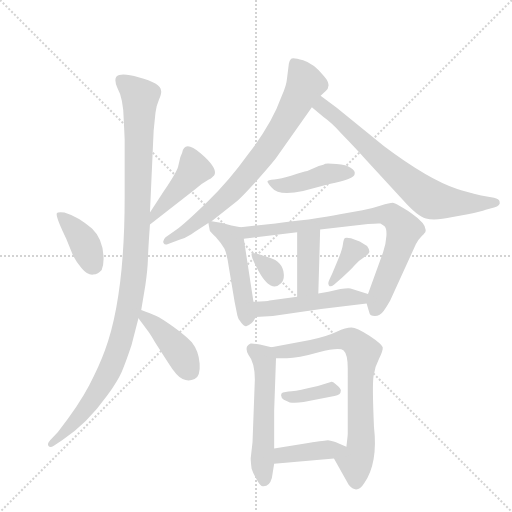
t = 0.00 s
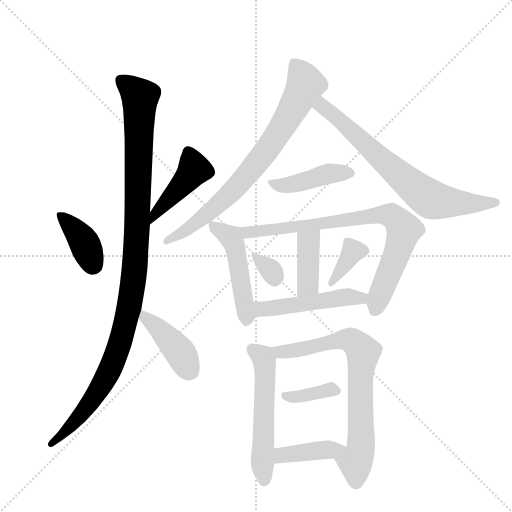
t = 2.36 s
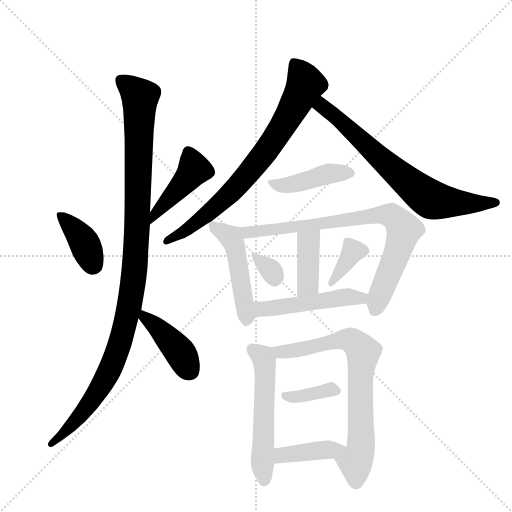
t = 4.71 s
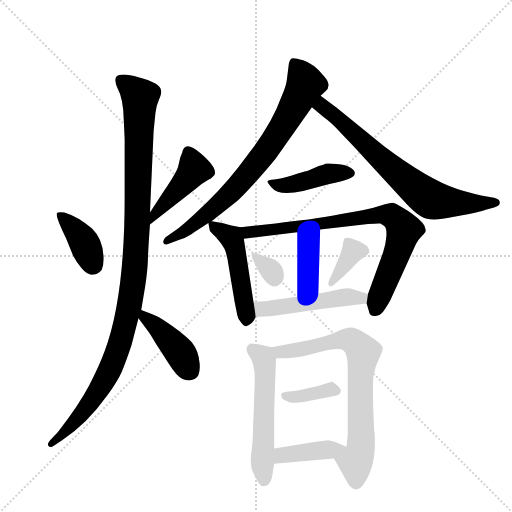
t = 7.07 s
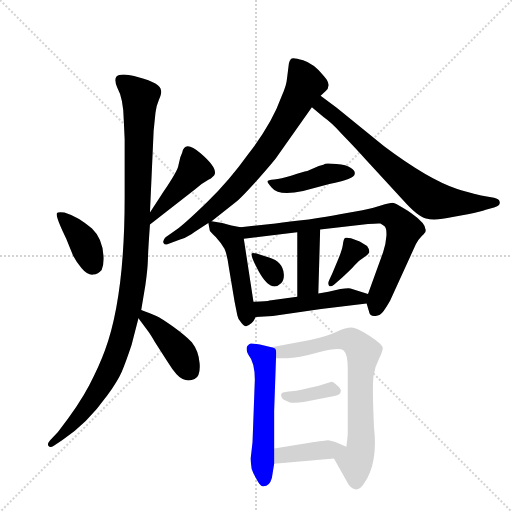
t = 9.42 s
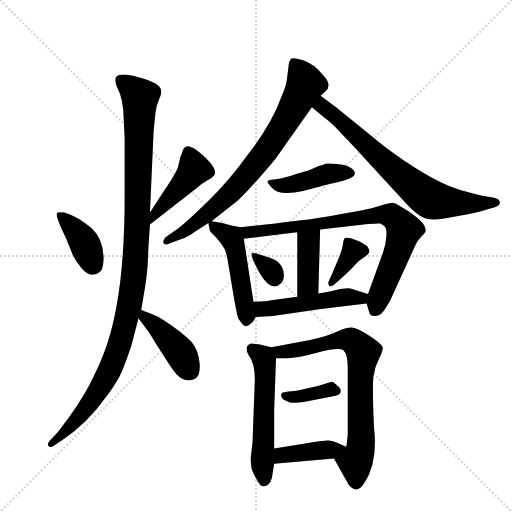
t = 11.78 s

The animated SVG that drew these frames (rendered in a browser with its animation timeline set to each time). Animation: 17 CSS @keyframes rules; one cycle of 11.78 s.

<svg version="1.1" viewBox="0 0 1024 1024" xmlns="http://www.w3.org/2000/svg">
  <g stroke="lightgray" stroke-dasharray="1,1" stroke-width="1" transform="scale(4, 4)">
    <line x1="0" y1="0" x2="256" y2="256"></line>
    <line x1="256" y1="0" x2="0" y2="256"></line>
    <line x1="128" y1="0" x2="128" y2="256"></line>
    <line x1="0" y1="128" x2="256" y2="128"></line>
  </g>
  <g transform="scale(0.92, -0.92) translate(60, -900)">
    <style type="text/css">
      
        @keyframes keyframes0 {
          from {
            stroke: blue;
            stroke-dashoffset: 391;
            stroke-width: 128;
          }
          56% {
            animation-timing-function: step-end;
            stroke: blue;
            stroke-dashoffset: 0;
            stroke-width: 128;
          }
          to {
            stroke: black;
            stroke-width: 1024;
          }
        }
        #make-me-a-hanzi-animation-0 {
          animation: keyframes0 0.5681966145833334s both;
          animation-delay: 0s;
          animation-timing-function: linear;
        }
      
        @keyframes keyframes1 {
          from {
            stroke: blue;
            stroke-dashoffset: 442;
            stroke-width: 128;
          }
          59% {
            animation-timing-function: step-end;
            stroke: blue;
            stroke-dashoffset: 0;
            stroke-width: 128;
          }
          to {
            stroke: black;
            stroke-width: 1024;
          }
        }
        #make-me-a-hanzi-animation-1 {
          animation: keyframes1 0.6097005208333334s both;
          animation-delay: 0.5681966145833334s;
          animation-timing-function: linear;
        }
      
        @keyframes keyframes2 {
          from {
            stroke: blue;
            stroke-dashoffset: 1114;
            stroke-width: 128;
          }
          78% {
            animation-timing-function: step-end;
            stroke: blue;
            stroke-dashoffset: 0;
            stroke-width: 128;
          }
          to {
            stroke: black;
            stroke-width: 1024;
          }
        }
        #make-me-a-hanzi-animation-2 {
          animation: keyframes2 1.1565755208333333s both;
          animation-delay: 1.1778971354166667s;
          animation-timing-function: linear;
        }
      
        @keyframes keyframes3 {
          from {
            stroke: blue;
            stroke-dashoffset: 420;
            stroke-width: 128;
          }
          58% {
            animation-timing-function: step-end;
            stroke: blue;
            stroke-dashoffset: 0;
            stroke-width: 128;
          }
          to {
            stroke: black;
            stroke-width: 1024;
          }
        }
        #make-me-a-hanzi-animation-3 {
          animation: keyframes3 0.591796875s both;
          animation-delay: 2.33447265625s;
          animation-timing-function: linear;
        }
      
        @keyframes keyframes4 {
          from {
            stroke: blue;
            stroke-dashoffset: 772;
            stroke-width: 128;
          }
          72% {
            animation-timing-function: step-end;
            stroke: blue;
            stroke-dashoffset: 0;
            stroke-width: 128;
          }
          to {
            stroke: black;
            stroke-width: 1024;
          }
        }
        #make-me-a-hanzi-animation-4 {
          animation: keyframes4 0.8782552083333334s both;
          animation-delay: 2.92626953125s;
          animation-timing-function: linear;
        }
      
        @keyframes keyframes5 {
          from {
            stroke: blue;
            stroke-dashoffset: 727;
            stroke-width: 128;
          }
          70% {
            animation-timing-function: step-end;
            stroke: blue;
            stroke-dashoffset: 0;
            stroke-width: 128;
          }
          to {
            stroke: black;
            stroke-width: 1024;
          }
        }
        #make-me-a-hanzi-animation-5 {
          animation: keyframes5 0.8416341145833334s both;
          animation-delay: 3.8045247395833335s;
          animation-timing-function: linear;
        }
      
        @keyframes keyframes6 {
          from {
            stroke: blue;
            stroke-dashoffset: 434;
            stroke-width: 128;
          }
          59% {
            animation-timing-function: step-end;
            stroke: blue;
            stroke-dashoffset: 0;
            stroke-width: 128;
          }
          to {
            stroke: black;
            stroke-width: 1024;
          }
        }
        #make-me-a-hanzi-animation-6 {
          animation: keyframes6 0.6031901041666666s both;
          animation-delay: 4.646158854166667s;
          animation-timing-function: linear;
        }
      
        @keyframes keyframes7 {
          from {
            stroke: blue;
            stroke-dashoffset: 491;
            stroke-width: 128;
          }
          62% {
            animation-timing-function: step-end;
            stroke: blue;
            stroke-dashoffset: 0;
            stroke-width: 128;
          }
          to {
            stroke: black;
            stroke-width: 1024;
          }
        }
        #make-me-a-hanzi-animation-7 {
          animation: keyframes7 0.6495768229166666s both;
          animation-delay: 5.249348958333334s;
          animation-timing-function: linear;
        }
      
        @keyframes keyframes8 {
          from {
            stroke: blue;
            stroke-dashoffset: 804;
            stroke-width: 128;
          }
          72% {
            animation-timing-function: step-end;
            stroke: blue;
            stroke-dashoffset: 0;
            stroke-width: 128;
          }
          to {
            stroke: black;
            stroke-width: 1024;
          }
        }
        #make-me-a-hanzi-animation-8 {
          animation: keyframes8 0.904296875s both;
          animation-delay: 5.898925781250001s;
          animation-timing-function: linear;
        }
      
        @keyframes keyframes9 {
          from {
            stroke: blue;
            stroke-dashoffset: 400;
            stroke-width: 128;
          }
          57% {
            animation-timing-function: step-end;
            stroke: blue;
            stroke-dashoffset: 0;
            stroke-width: 128;
          }
          to {
            stroke: black;
            stroke-width: 1024;
          }
        }
        #make-me-a-hanzi-animation-9 {
          animation: keyframes9 0.5755208333333334s both;
          animation-delay: 6.803222656250001s;
          animation-timing-function: linear;
        }
      
        @keyframes keyframes10 {
          from {
            stroke: blue;
            stroke-dashoffset: 326;
            stroke-width: 128;
          }
          51% {
            animation-timing-function: step-end;
            stroke: blue;
            stroke-dashoffset: 0;
            stroke-width: 128;
          }
          to {
            stroke: black;
            stroke-width: 1024;
          }
        }
        #make-me-a-hanzi-animation-10 {
          animation: keyframes10 0.5152994791666666s both;
          animation-delay: 7.378743489583334s;
          animation-timing-function: linear;
        }
      
        @keyframes keyframes11 {
          from {
            stroke: blue;
            stroke-dashoffset: 364;
            stroke-width: 128;
          }
          54% {
            animation-timing-function: step-end;
            stroke: blue;
            stroke-dashoffset: 0;
            stroke-width: 128;
          }
          to {
            stroke: black;
            stroke-width: 1024;
          }
        }
        #make-me-a-hanzi-animation-11 {
          animation: keyframes11 0.5462239583333334s both;
          animation-delay: 7.894042968750001s;
          animation-timing-function: linear;
        }
      
        @keyframes keyframes12 {
          from {
            stroke: blue;
            stroke-dashoffset: 496;
            stroke-width: 128;
          }
          62% {
            animation-timing-function: step-end;
            stroke: blue;
            stroke-dashoffset: 0;
            stroke-width: 128;
          }
          to {
            stroke: black;
            stroke-width: 1024;
          }
        }
        #make-me-a-hanzi-animation-12 {
          animation: keyframes12 0.6536458333333334s both;
          animation-delay: 8.440266927083334s;
          animation-timing-function: linear;
        }
      
        @keyframes keyframes13 {
          from {
            stroke: blue;
            stroke-dashoffset: 552;
            stroke-width: 128;
          }
          64% {
            animation-timing-function: step-end;
            stroke: blue;
            stroke-dashoffset: 0;
            stroke-width: 128;
          }
          to {
            stroke: black;
            stroke-width: 1024;
          }
        }
        #make-me-a-hanzi-animation-13 {
          animation: keyframes13 0.69921875s both;
          animation-delay: 9.093912760416668s;
          animation-timing-function: linear;
        }
      
        @keyframes keyframes14 {
          from {
            stroke: blue;
            stroke-dashoffset: 744;
            stroke-width: 128;
          }
          71% {
            animation-timing-function: step-end;
            stroke: blue;
            stroke-dashoffset: 0;
            stroke-width: 128;
          }
          to {
            stroke: black;
            stroke-width: 1024;
          }
        }
        #make-me-a-hanzi-animation-14 {
          animation: keyframes14 0.85546875s both;
          animation-delay: 9.793131510416668s;
          animation-timing-function: linear;
        }
      
        @keyframes keyframes15 {
          from {
            stroke: blue;
            stroke-dashoffset: 367;
            stroke-width: 128;
          }
          54% {
            animation-timing-function: step-end;
            stroke: blue;
            stroke-dashoffset: 0;
            stroke-width: 128;
          }
          to {
            stroke: black;
            stroke-width: 1024;
          }
        }
        #make-me-a-hanzi-animation-15 {
          animation: keyframes15 0.5486653645833334s both;
          animation-delay: 10.648600260416668s;
          animation-timing-function: linear;
        }
      
        @keyframes keyframes16 {
          from {
            stroke: blue;
            stroke-dashoffset: 405;
            stroke-width: 128;
          }
          57% {
            animation-timing-function: step-end;
            stroke: blue;
            stroke-dashoffset: 0;
            stroke-width: 128;
          }
          to {
            stroke: black;
            stroke-width: 1024;
          }
        }
        #make-me-a-hanzi-animation-16 {
          animation: keyframes16 0.57958984375s both;
          animation-delay: 11.197265625000002s;
          animation-timing-function: linear;
        }
      
    </style>
    
      <path d="M 84 381 L 99 344 Q 105 332 117.5 317 Q 130 302 142 303 Q 154 304 161 313 Q 166 325 165 343 Q 163 381 140 403 Q 110 429 80 438 Q 65 439 64 437 Q 59 432 84 381 Z" fill="lightgray"></path>
    
      <path d="M 266 412 L 365 489 Q 380 502 393 509 Q 405 516 407 522 Q 411 537 376 567 Q 341 597 336 568 L 332 558 L 327 537 Q 323 524 296 484 L 266 438 C 250 413 242 394 266 412 Z" fill="lightgray"></path>
    
      <path d="M 211 598 L 211 471 Q 211 254 168 138 Q 156 105 134 62.5 Q 112 20 66 -39 L 49 -57 Q 42 -65 45.5 -69.5 Q 49 -74 57 -69 L 75 -57 Q 128 -23 173 40 Q 196 72 204.5 91.5 Q 213 111 226 150 L 241 208 L 247 226 L 256 280 Q 261 315 261.5 335.5 Q 262 356 266 412 L 266 438 L 274 616 L 278 655 Q 279 668 285.5 683 Q 292 698 290 703 Q 290 719 241 732 Q 214 740 199 737 Q 185 733 195 709 Q 208 686 209 640 L 211 598 Z" fill="lightgray"></path>
    
      <path d="M 241 208 L 262 180 Q 268 172 277 156 L 306 111 Q 324 82 337 76 Q 350 70 363 76 Q 376 82 374 110 Q 372 137 357 156 Q 341 172 316 190 Q 291 208 280 213 Q 268 218 247 226 C 220 236 223 232 241 208 Z" fill="lightgray"></path>
    
      <path d="M 400 419 L 448 457 Q 458 463 487.5 495.5 Q 517 528 539 555 L 618 667 L 637 692 L 647 701 Q 663 714 644 735 Q 622 762 599 769 Q 576 776 572.5 772 Q 569 768 568 762 L 564 730 Q 563 715 552 690 Q 531 631 481 567 Q 438 507 390.5 461 Q 343 415 324 401 L 300 384 Q 293 377 295.5 372 Q 298 367 304 369 L 330 379 Q 342 382 356 391 Q 370 400 393 415 L 400 419 Z" fill="lightgray"></path>
    
      <path d="M 618 667 L 644 645 Q 660 634 681 611 Q 717 574 736 552 L 817 464 Q 847 430 866 425 Q 884 419 924 428 L 957 434 Q 986 440 996 444 L 1014 449 Q 1029 453 1026 462 Q 1025 467 1014 470 L 986 475 Q 953 483 934 489 Q 871 510 775 582 L 672 666 L 637 692 C 613 710 595 686 618 667 Z" fill="lightgray"></path>
    
      <path d="M 648 544 L 647 544 Q 645 543 643 542 L 633 539 L 608 528 Q 599 526 574.5 518.5 Q 550 511 536 510 Q 522 509 521.5 506 Q 521 503 531 492 Q 546 473 599 485 L 656 500 Q 711 511 711 522 Q 713 528 703 535 Q 693 542 671.5 543.5 Q 650 545 648 544 Z" fill="lightgray"></path>
    
      <path d="M 393 415 L 396 399 Q 396 397 409 385 Q 421 372 428 359 Q 434 346 438 316 L 450 244 L 456 214 Q 457 206 465 198 Q 472 190 475 191 Q 488 194 496 211 C 496 211 496 214 491 244 L 470 381 C 466 405 466 405 463 406 L 443 410 L 423 415 L 400 419 C 392 420 392 420 393 415 Z" fill="lightgray"></path>
    
      <path d="M 737 240 L 743 220 Q 744 213 755 213 Q 766 213 774 224 Q 782 235 788 246 L 844 369 Q 849 379 857 387 Q 865 395 865 397 Q 869 412 835 436 Q 800 459 794 459 Q 787 459 768 453 Q 748 446 728 443 L 679 434 Q 653 429 611 423 Q 568 419 539 414 L 463 406 C 433 403 440 377 470 381 L 586 395 L 636 401 L 740 413 Q 763 415 767 414 Q 771 412 776 408 Q 781 403 780 387 Q 779 370 773 352 L 740 261 L 737 240 Z" fill="lightgray"></path>
    
      <path d="M 586 395 L 586 255 C 586 225 631 232 632 262 L 636 401 C 637 431 586 425 586 395 Z" fill="lightgray"></path>
    
      <path d="M 525 340 L 506 346 Q 489 352 487 349 Q 485 342 502 311 Q 529 262 551 284 Q 558 291 557 304 Q 555 331 525 340 Z" fill="lightgray"></path>
    
      <path d="M 684 297 Q 703 314 711.5 324 Q 720 334 731.5 341 Q 743 348 743 353 Q 743 358 738 365 L 722 375 L 703 382 Q 693 384 690 382.5 Q 687 381 685.5 369 Q 684 357 675 336 L 663 307 L 656 292 Q 652 284 655 279.5 Q 658 275 666 281 L 684 297 Z" fill="lightgray"></path>
    
      <path d="M 496 211 L 533 213 L 638 228 L 737 240 C 767 244 769 252 740 261 L 702 273 Q 697 274 680 272 L 654 266 L 632 262 L 586 255 L 526 247 Q 521 245 491 244 C 461 243 466 209 496 211 Z" fill="lightgray"></path>
    
      <path d="M 530 145 L 505 151 Q 486 154 485 153 Q 470 147 480 129 Q 494 112 494 75 L 489 -61 L 485 -96 Q 485 -103 487 -119 Q 490 -129 499 -144 Q 507 -159 513 -157 Q 526 -157 531 -139 L 536 -108 L 536 -75 L 536 7 L 540 121 C 541 142 541 142 530 145 Z" fill="lightgray"></path>
    
      <path d="M 666 -97 L 698 -154 Q 716 -176 732 -150 Q 762 -106 753 -28 Q 749 62 752 82 Q 754 101 764 120 Q 773 138 772 145 Q 770 152 743 170 Q 715 188 704 188 Q 692 188 672 179 Q 651 169 614 161 L 530 145 C 501 139 510 121 540 121 L 564 121 Q 587 121 633 134 Q 678 146 687 138 Q 696 130 696 99 L 696 -43 Q 696 -47 693 -71 C 689 -101 651 -71 666 -97 Z" fill="lightgray"></path>
    
      <path d="M 567 49 L 555 47 Q 551 46 551 41 Q 551 36 557 31 Q 565 28 570 25 Q 582 23 600 26 L 667 39 Q 681 41 681 51 Q 681 55 672.5 62.5 Q 664 70 661 70 L 631 61 L 609 56 Q 579 49 567 49 Z" fill="lightgray"></path>
    
      <path d="M 536 -108 L 666 -97 C 696 -94 721 -83 693 -71 L 669 -61 Q 656 -57 653 -57 Q 649 -57 610 -63 L 536 -75 C 506 -80 506 -111 536 -108 Z" fill="lightgray"></path>
    
    
      <clipPath id="make-me-a-hanzi-clip-0">
        <path d="M 84 381 L 99 344 Q 105 332 117.5 317 Q 130 302 142 303 Q 154 304 161 313 Q 166 325 165 343 Q 163 381 140 403 Q 110 429 80 438 Q 65 439 64 437 Q 59 432 84 381 Z"></path>
      </clipPath>
      <path clip-path="url(#make-me-a-hanzi-clip-0)" d="M 67 434 L 115 385 L 144 325" fill="none" id="make-me-a-hanzi-animation-0" stroke-dasharray="263 526" stroke-linecap="round"></path>
    
      <clipPath id="make-me-a-hanzi-clip-1">
        <path d="M 266 412 L 365 489 Q 380 502 393 509 Q 405 516 407 522 Q 411 537 376 567 Q 341 597 336 568 L 332 558 L 327 537 Q 323 524 296 484 L 266 438 C 250 413 242 394 266 412 Z"></path>
      </clipPath>
      <path clip-path="url(#make-me-a-hanzi-clip-1)" d="M 349 569 L 356 559 L 360 527 L 274 432 L 271 419" fill="none" id="make-me-a-hanzi-animation-1" stroke-dasharray="314 628" stroke-linecap="round"></path>
    
      <clipPath id="make-me-a-hanzi-clip-2">
        <path d="M 211 598 L 211 471 Q 211 254 168 138 Q 156 105 134 62.5 Q 112 20 66 -39 L 49 -57 Q 42 -65 45.5 -69.5 Q 49 -74 57 -69 L 75 -57 Q 128 -23 173 40 Q 196 72 204.5 91.5 Q 213 111 226 150 L 241 208 L 247 226 L 256 280 Q 261 315 261.5 335.5 Q 262 356 266 412 L 266 438 L 274 616 L 278 655 Q 279 668 285.5 683 Q 292 698 290 703 Q 290 719 241 732 Q 214 740 199 737 Q 185 733 195 709 Q 208 686 209 640 L 211 598 Z"></path>
      </clipPath>
      <path clip-path="url(#make-me-a-hanzi-clip-2)" d="M 206 723 L 244 688 L 236 367 L 222 237 L 194 132 L 151 46 L 114 -4 L 51 -64" fill="none" id="make-me-a-hanzi-animation-2" stroke-dasharray="986 1972" stroke-linecap="round"></path>
    
      <clipPath id="make-me-a-hanzi-clip-3">
        <path d="M 241 208 L 262 180 Q 268 172 277 156 L 306 111 Q 324 82 337 76 Q 350 70 363 76 Q 376 82 374 110 Q 372 137 357 156 Q 341 172 316 190 Q 291 208 280 213 Q 268 218 247 226 C 220 236 223 232 241 208 Z"></path>
      </clipPath>
      <path clip-path="url(#make-me-a-hanzi-clip-3)" d="M 252 219 L 254 210 L 284 187 L 330 136 L 353 94" fill="none" id="make-me-a-hanzi-animation-3" stroke-dasharray="292 584" stroke-linecap="round"></path>
    
      <clipPath id="make-me-a-hanzi-clip-4">
        <path d="M 400 419 L 448 457 Q 458 463 487.5 495.5 Q 517 528 539 555 L 618 667 L 637 692 L 647 701 Q 663 714 644 735 Q 622 762 599 769 Q 576 776 572.5 772 Q 569 768 568 762 L 564 730 Q 563 715 552 690 Q 531 631 481 567 Q 438 507 390.5 461 Q 343 415 324 401 L 300 384 Q 293 377 295.5 372 Q 298 367 304 369 L 330 379 Q 342 382 356 391 Q 370 400 393 415 L 400 419 Z"></path>
      </clipPath>
      <path clip-path="url(#make-me-a-hanzi-clip-4)" d="M 578 763 L 604 717 L 522 576 L 464 504 L 418 458 L 343 398 L 302 376" fill="none" id="make-me-a-hanzi-animation-4" stroke-dasharray="644 1288" stroke-linecap="round"></path>
    
      <clipPath id="make-me-a-hanzi-clip-5">
        <path d="M 618 667 L 644 645 Q 660 634 681 611 Q 717 574 736 552 L 817 464 Q 847 430 866 425 Q 884 419 924 428 L 957 434 Q 986 440 996 444 L 1014 449 Q 1029 453 1026 462 Q 1025 467 1014 470 L 986 475 Q 953 483 934 489 Q 871 510 775 582 L 672 666 L 637 692 C 613 710 595 686 618 667 Z"></path>
      </clipPath>
      <path clip-path="url(#make-me-a-hanzi-clip-5)" d="M 638 681 L 641 668 L 865 473 L 908 460 L 1024 458" fill="none" id="make-me-a-hanzi-animation-5" stroke-dasharray="599 1198" stroke-linecap="round"></path>
    
      <clipPath id="make-me-a-hanzi-clip-6">
        <path d="M 648 544 L 647 544 Q 645 543 643 542 L 633 539 L 608 528 Q 599 526 574.5 518.5 Q 550 511 536 510 Q 522 509 521.5 506 Q 521 503 531 492 Q 546 473 599 485 L 656 500 Q 711 511 711 522 Q 713 528 703 535 Q 693 542 671.5 543.5 Q 650 545 648 544 Z"></path>
      </clipPath>
      <path clip-path="url(#make-me-a-hanzi-clip-6)" d="M 529 506 L 543 498 L 570 498 L 653 522 L 701 525" fill="none" id="make-me-a-hanzi-animation-6" stroke-dasharray="306 612" stroke-linecap="round"></path>
    
      <clipPath id="make-me-a-hanzi-clip-7">
        <path d="M 393 415 L 396 399 Q 396 397 409 385 Q 421 372 428 359 Q 434 346 438 316 L 450 244 L 456 214 Q 457 206 465 198 Q 472 190 475 191 Q 488 194 496 211 C 496 211 496 214 491 244 L 470 381 C 466 405 466 405 463 406 L 443 410 L 423 415 L 400 419 C 392 420 392 420 393 415 Z"></path>
      </clipPath>
      <path clip-path="url(#make-me-a-hanzi-clip-7)" d="M 399 412 L 442 384 L 449 370 L 476 204" fill="none" id="make-me-a-hanzi-animation-7" stroke-dasharray="363 726" stroke-linecap="round"></path>
    
      <clipPath id="make-me-a-hanzi-clip-8">
        <path d="M 737 240 L 743 220 Q 744 213 755 213 Q 766 213 774 224 Q 782 235 788 246 L 844 369 Q 849 379 857 387 Q 865 395 865 397 Q 869 412 835 436 Q 800 459 794 459 Q 787 459 768 453 Q 748 446 728 443 L 679 434 Q 653 429 611 423 Q 568 419 539 414 L 463 406 C 433 403 440 377 470 381 L 586 395 L 636 401 L 740 413 Q 763 415 767 414 Q 771 412 776 408 Q 781 403 780 387 Q 779 370 773 352 L 740 261 L 737 240 Z"></path>
      </clipPath>
      <path clip-path="url(#make-me-a-hanzi-clip-8)" d="M 471 402 L 479 395 L 505 397 L 766 433 L 794 429 L 818 401 L 756 229" fill="none" id="make-me-a-hanzi-animation-8" stroke-dasharray="676 1352" stroke-linecap="round"></path>
    
      <clipPath id="make-me-a-hanzi-clip-9">
        <path d="M 586 395 L 586 255 C 586 225 631 232 632 262 L 636 401 C 637 431 586 425 586 395 Z"></path>
      </clipPath>
      <path clip-path="url(#make-me-a-hanzi-clip-9)" d="M 631 393 L 610 372 L 610 286 L 593 263" fill="none" id="make-me-a-hanzi-animation-9" stroke-dasharray="272 544" stroke-linecap="round"></path>
    
      <clipPath id="make-me-a-hanzi-clip-10">
        <path d="M 525 340 L 506 346 Q 489 352 487 349 Q 485 342 502 311 Q 529 262 551 284 Q 558 291 557 304 Q 555 331 525 340 Z"></path>
      </clipPath>
      <path clip-path="url(#make-me-a-hanzi-clip-10)" d="M 490 346 L 523 318 L 537 295" fill="none" id="make-me-a-hanzi-animation-10" stroke-dasharray="198 396" stroke-linecap="round"></path>
    
      <clipPath id="make-me-a-hanzi-clip-11">
        <path d="M 684 297 Q 703 314 711.5 324 Q 720 334 731.5 341 Q 743 348 743 353 Q 743 358 738 365 L 722 375 L 703 382 Q 693 384 690 382.5 Q 687 381 685.5 369 Q 684 357 675 336 L 663 307 L 656 292 Q 652 284 655 279.5 Q 658 275 666 281 L 684 297 Z"></path>
      </clipPath>
      <path clip-path="url(#make-me-a-hanzi-clip-11)" d="M 732 355 L 708 354 L 660 285" fill="none" id="make-me-a-hanzi-animation-11" stroke-dasharray="236 472" stroke-linecap="round"></path>
    
      <clipPath id="make-me-a-hanzi-clip-12">
        <path d="M 496 211 L 533 213 L 638 228 L 737 240 C 767 244 769 252 740 261 L 702 273 Q 697 274 680 272 L 654 266 L 632 262 L 586 255 L 526 247 Q 521 245 491 244 C 461 243 466 209 496 211 Z"></path>
      </clipPath>
      <path clip-path="url(#make-me-a-hanzi-clip-12)" d="M 500 240 L 514 228 L 678 253 L 725 252 L 732 257" fill="none" id="make-me-a-hanzi-animation-12" stroke-dasharray="368 736" stroke-linecap="round"></path>
    
      <clipPath id="make-me-a-hanzi-clip-13">
        <path d="M 530 145 L 505 151 Q 486 154 485 153 Q 470 147 480 129 Q 494 112 494 75 L 489 -61 L 485 -96 Q 485 -103 487 -119 Q 490 -129 499 -144 Q 507 -159 513 -157 Q 526 -157 531 -139 L 536 -108 L 536 -75 L 536 7 L 540 121 C 541 142 541 142 530 145 Z"></path>
      </clipPath>
      <path clip-path="url(#make-me-a-hanzi-clip-13)" d="M 488 142 L 515 115 L 514 -143" fill="none" id="make-me-a-hanzi-animation-13" stroke-dasharray="424 848" stroke-linecap="round"></path>
    
      <clipPath id="make-me-a-hanzi-clip-14">
        <path d="M 666 -97 L 698 -154 Q 716 -176 732 -150 Q 762 -106 753 -28 Q 749 62 752 82 Q 754 101 764 120 Q 773 138 772 145 Q 770 152 743 170 Q 715 188 704 188 Q 692 188 672 179 Q 651 169 614 161 L 530 145 C 501 139 510 121 540 121 L 564 121 Q 587 121 633 134 Q 678 146 687 138 Q 696 130 696 99 L 696 -43 Q 696 -47 693 -71 C 689 -101 651 -71 666 -97 Z"></path>
      </clipPath>
      <path clip-path="url(#make-me-a-hanzi-clip-14)" d="M 538 141 L 549 135 L 590 139 L 697 162 L 718 149 L 729 132 L 723 75 L 726 -57 L 713 -108 L 714 -146" fill="none" id="make-me-a-hanzi-animation-14" stroke-dasharray="616 1232" stroke-linecap="round"></path>
    
      <clipPath id="make-me-a-hanzi-clip-15">
        <path d="M 567 49 L 555 47 Q 551 46 551 41 Q 551 36 557 31 Q 565 28 570 25 Q 582 23 600 26 L 667 39 Q 681 41 681 51 Q 681 55 672.5 62.5 Q 664 70 661 70 L 631 61 L 609 56 Q 579 49 567 49 Z"></path>
      </clipPath>
      <path clip-path="url(#make-me-a-hanzi-clip-15)" d="M 560 39 L 590 37 L 657 53 L 669 51" fill="none" id="make-me-a-hanzi-animation-15" stroke-dasharray="239 478" stroke-linecap="round"></path>
    
      <clipPath id="make-me-a-hanzi-clip-16">
        <path d="M 536 -108 L 666 -97 C 696 -94 721 -83 693 -71 L 669 -61 Q 656 -57 653 -57 Q 649 -57 610 -63 L 536 -75 C 506 -80 506 -111 536 -108 Z"></path>
      </clipPath>
      <path clip-path="url(#make-me-a-hanzi-clip-16)" d="M 543 -102 L 550 -91 L 561 -88 L 685 -72" fill="none" id="make-me-a-hanzi-animation-16" stroke-dasharray="277 554" stroke-linecap="round"></path>
    
  </g>
</svg>
